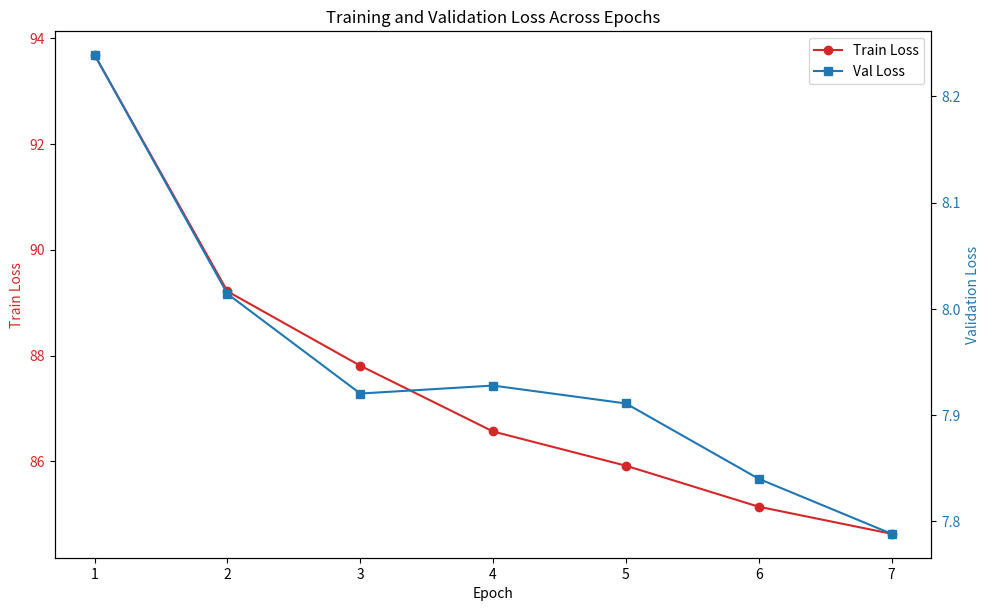

Python code for this plot: (Note: this script raises an exception after producing the figure.)
import json
import matplotlib.pyplot as plt

data_lines = [
    {"epoch": 1, "train_loss": 93.67957836145278, "val_loss": 8.239007609625457},
    {"epoch": 2, "train_loss": 89.21252757020949, "val_loss": 8.014015772063205},
    {"epoch": 3, "train_loss": 87.8068899299303, "val_loss": 7.920158830979453},
    {"epoch": 4, "train_loss": 86.56414370644553, "val_loss": 7.927645298230493},
    {"epoch": 5, "train_loss": 85.91738871110897, "val_loss": 7.91082310193527},
    {"epoch": 6, "train_loss": 85.14255689469758, "val_loss": 7.83986350147838},
    {"epoch": 7, "train_loss": 84.63116235415262, "val_loss": 7.7880788953535465}
]

epochs = [d['epoch'] for d in data_lines]
train_losses = [d['train_loss'] for d in data_lines]
val_losses = [d['val_loss'] for d in data_lines]

fig, ax1 = plt.subplots(figsize=(10, 6))

color = 'tab:red'
ax1.set_xlabel('Epoch')
ax1.set_ylabel('Train Loss', color=color)
ax1.plot(epochs, train_losses, color=color, marker='o', label='Train Loss')
ax1.tick_params(axis='y', labelcolor=color)

ax2 = ax1.twinx()
color = 'tab:blue'
ax2.set_ylabel('Validation Loss', color=color)
ax2.plot(epochs, val_losses, color=color, marker='s', label='Val Loss')
ax2.tick_params(axis='y', labelcolor=color)

fig.tight_layout()
plt.title('Training and Validation Loss Across Epochs')
fig.legend(loc="upper right", bbox_to_anchor=(1,1), bbox_transform=ax1.transAxes)

output_path = '/teamspace/studios/this_studio/SAM3_Testing/training_loss_plot.png'
plt.savefig(output_path, dpi=200)
print(f"Training loss plot saved to {output_path}")
